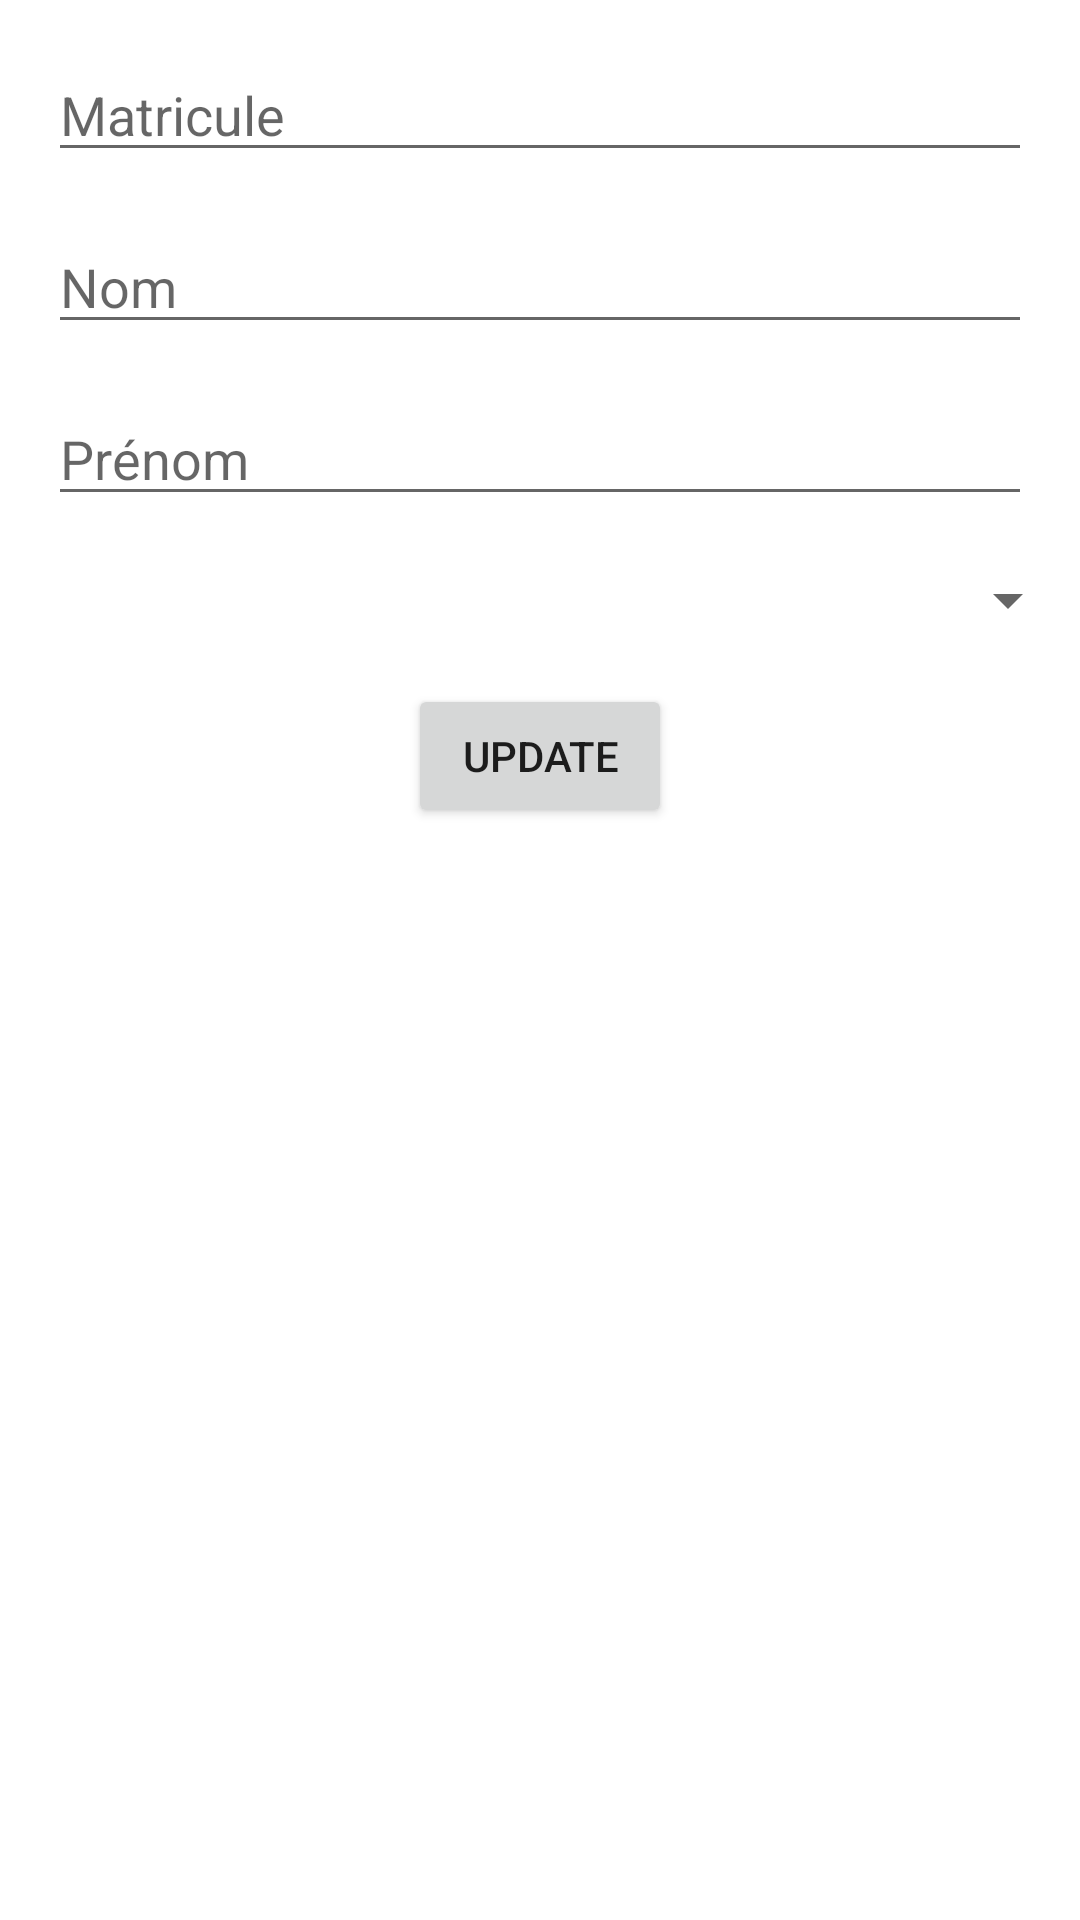

The Android layout XML behind this screen, and the referenced resources:
<!-- AndroidManifest.xml: application theme Theme.Devoir4AndroidAPI -->
<!-- res/layout/activity_edit_etudiant.xml -->
<?xml version="1.0" encoding="utf-8"?>
<androidx.constraintlayout.widget.ConstraintLayout
    xmlns:android="http://schemas.android.com/apk/res/android"
    xmlns:app="http://schemas.android.com/apk/res-auto"
    xmlns:tools="http://schemas.android.com/tools"
    android:layout_width="match_parent"
    android:layout_height="match_parent"
    tools:context=".etudiant.EditEtudiant">

    <EditText
        android:id="@+id/editTextMatricule"
        android:layout_width="match_parent"
        android:layout_height="wrap_content"
        android:hint="Matricule"
        android:inputType="text"
        app:layout_constraintTop_toTopOf="parent"
        android:layout_margin="16dp"/>

    <EditText
        android:id="@+id/editTextNom"
        android:layout_width="match_parent"
        android:layout_height="wrap_content"
        android:hint="Nom"
        android:inputType="text"
        app:layout_constraintTop_toBottomOf="@id/editTextMatricule"
        android:layout_margin="16dp"/>

    <EditText
        android:id="@+id/editTextPrenom"
        android:layout_width="match_parent"
        android:layout_height="wrap_content"
        android:hint="Prénom"
        android:inputType="text"
        app:layout_constraintTop_toBottomOf="@id/editTextNom"
        android:layout_margin="16dp"/>

    <Spinner
        android:id="@+id/spinnerDepartement"
        android:layout_width="match_parent"
        android:layout_height="wrap_content"
        android:layout_marginTop="16dp"
        app:layout_constraintTop_toBottomOf="@id/editTextPrenom"/>

    <Button
        android:id="@+id/buttonUpdate"
        android:layout_width="wrap_content"
        android:layout_height="wrap_content"
        android:text="Update"
        app:layout_constraintTop_toBottomOf="@id/spinnerDepartement"
        app:layout_constraintEnd_toEndOf="parent"
        app:layout_constraintStart_toStartOf="parent"
        android:layout_marginTop="16dp"/>

</androidx.constraintlayout.widget.ConstraintLayout>
<!-- resources referenced by this layout -->
<resources>
  <style name="Theme.Devoir4AndroidAPI" parent="Theme.MaterialComponents.DayNight.DarkActionBar">
          
          <item name="colorPrimary">@color/purple_500</item>
          <item name="colorPrimaryVariant">@color/purple_700</item>
          <item name="colorOnPrimary">@color/white</item>
          
          <item name="colorSecondary">@color/teal_200</item>
          <item name="colorSecondaryVariant">@color/teal_700</item>
          <item name="colorOnSecondary">@color/black</item>
          
          <item name="android:statusBarColor">?attr/colorPrimaryVariant</item>
          
      </style>
  <!-- not gathered from this repository: default colours our renderer supplied (Android Studio template values) -->
  <color name="purple_500">#FF6200EE</color>
  <color name="purple_700">#FF3700B3</color>
  <color name="teal_200">#FF03DAC5</color>
  <color name="teal_700">#FF018786</color>
  <color name="black">#FF000000</color>
  <color name="white">#FFFFFFFF</color>
</resources>
